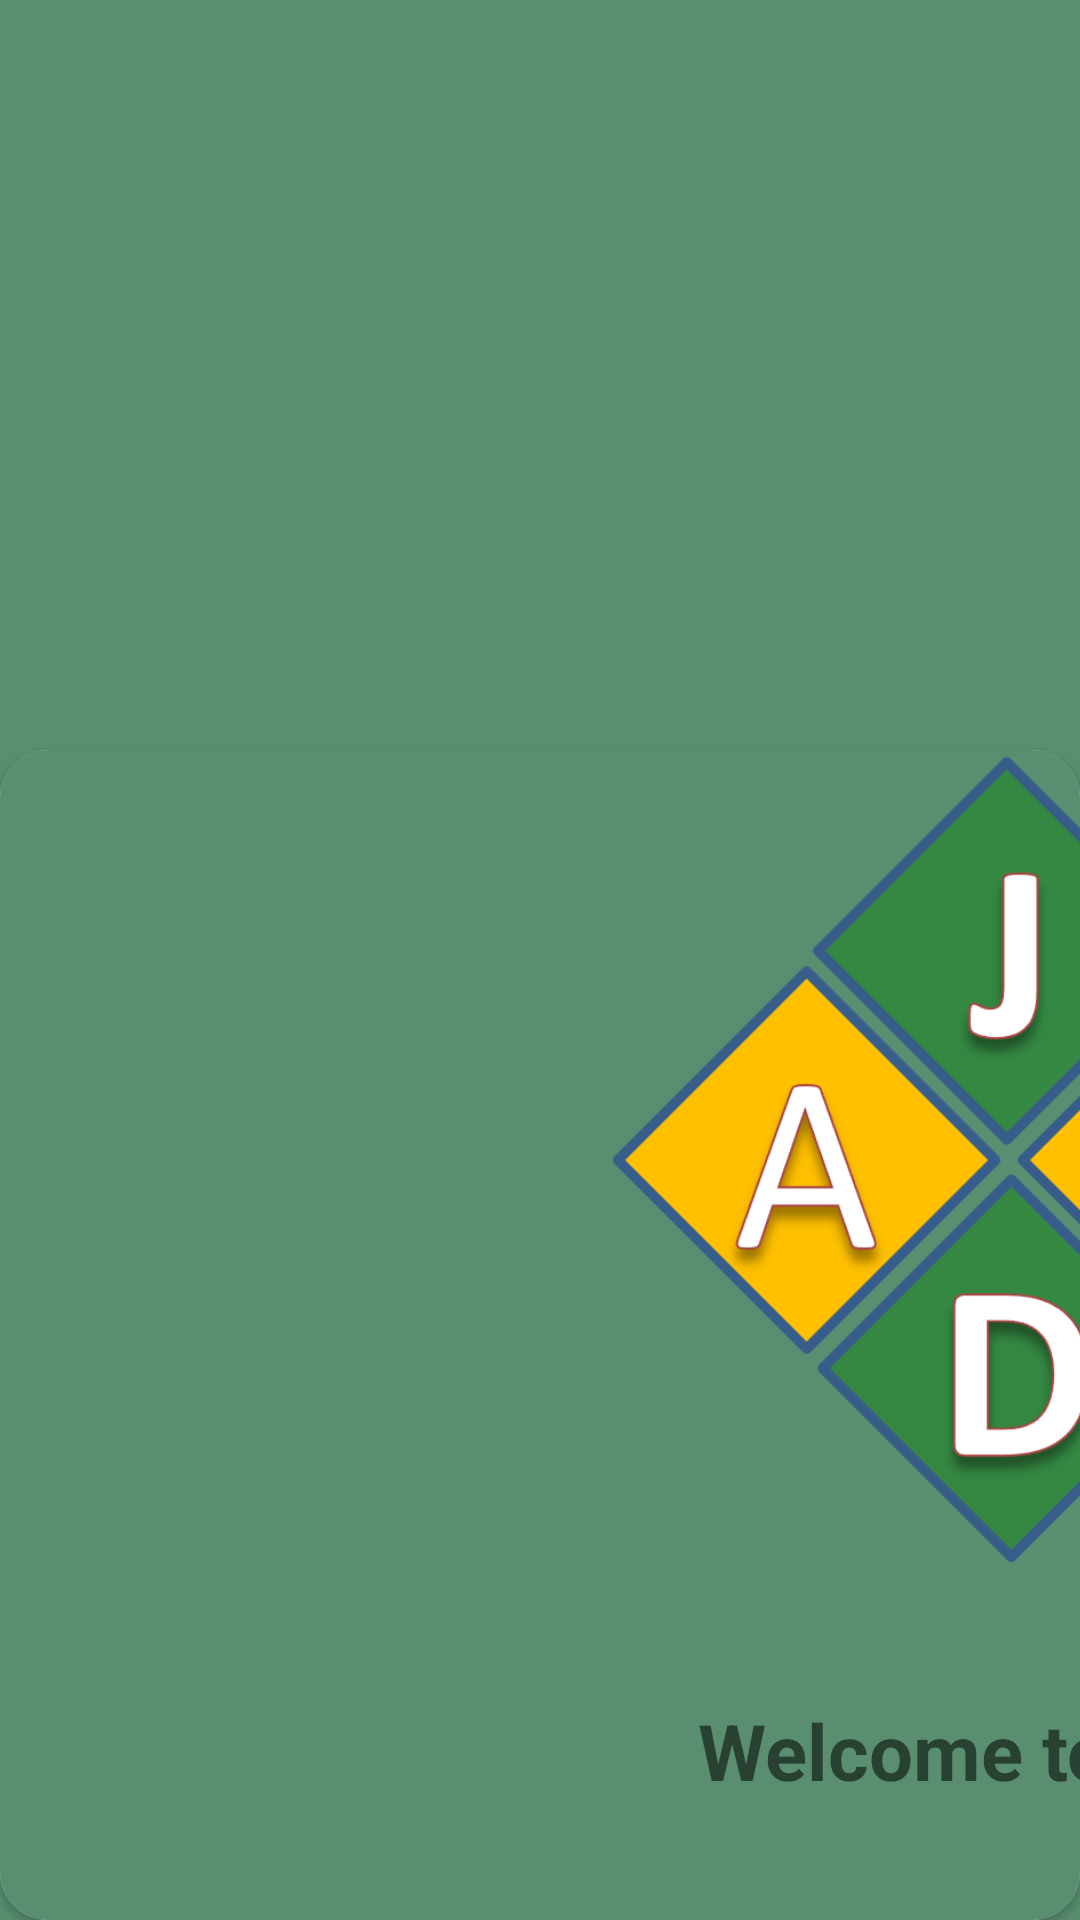

Produce the Android XML layout that renders to this screen, including the resource entries it uses.
<!-- AndroidManifest.xml: application theme Theme.TestOIS -->
<!-- res/layout/activity_view_pager_tutorial.xml -->
<androidx.constraintlayout.widget.ConstraintLayout xmlns:android="http://schemas.android.com/apk/res/android"
    xmlns:app="http://schemas.android.com/apk/res-auto"
    xmlns:tools="http://schemas.android.com/tools"
    android:layout_width="match_parent"
    android:layout_height="match_parent"
    android:layout_marginHorizontal="16dp"
    android:background="@color/color3">


    <LinearLayout
        android:layout_width="wrap_content"
        android:layout_height="wrap_content"
        app:layout_constraintBottom_toBottomOf="parent"
        app:layout_constraintEnd_toEndOf="parent"
        app:layout_constraintHorizontal_bias="0.5"
        app:layout_constraintStart_toStartOf="parent"
        app:layout_constraintTop_toTopOf="parent">

        <androidx.cardview.widget.CardView
            android:layout_width="match_parent"
            android:layout_height="match_parent"
            android:layout_marginTop="250dp"
            app:cardCornerRadius="16dp"
            android:elevation="8dp">


            <RelativeLayout
                android:layout_width="673dp"
                android:layout_height="934dp"
                android:background="@color/color3">


                <ImageView
                    android:id="@+id/ivimage"
                    android:layout_width="300sp"
                    android:layout_height="300sp"
                    android:src="@drawable/severina"
                    android:layout_centerHorizontal="true"
                    tools:ignore="MissingConstraints" />

                <TextView
                    android:id="@+id/tvHeading"
                    android:layout_width="wrap_content"
                    android:layout_height="wrap_content"
                    android:layout_below="@id/ivimage"
                    android:layout_centerHorizontal="true"
                    android:layout_marginTop="16dp"
                    android:text="Welcome to NoBi!"
                    android:textAlignment="center"
                    android:textSize="26dp"
                    android:textStyle="bold"
                   />

            </RelativeLayout>

        </androidx.cardview.widget.CardView>
    </LinearLayout>

</androidx.constraintlayout.widget.ConstraintLayout>
<!-- resources referenced by this layout -->
<resources>
  <color name="color3">#598F70</color>
  <!-- drawable severina: png bitmap (drawable, 38681 bytes) -->
  <style name="Theme.TestOIS" parent="Theme.MaterialComponents.Light.NoActionBar">
          
          <item name="colorPrimary">@color/green</item>
          <item name="colorPrimaryVariant">@color/black</item>
          <item name="colorOnPrimary">@color/light_green</item>
          
          <item name="colorSecondary">@color/teal_200</item>
          <item name="colorSecondaryVariant">@color/teal_700</item>
          <item name="colorOnSecondary">@color/black</item>
          
          <item name="android:statusBarColor" tools:targetApi="l">?attr/colorPrimaryVariant</item>
          
      </style>
  <color name="green">#5C9942</color>
  <color name="black">#FF000000</color>
  <color name="light_green">#7EB495</color>
  <color name="teal_200">#FF03DAC5</color>
  <color name="teal_700">#FF018786</color>
</resources>
